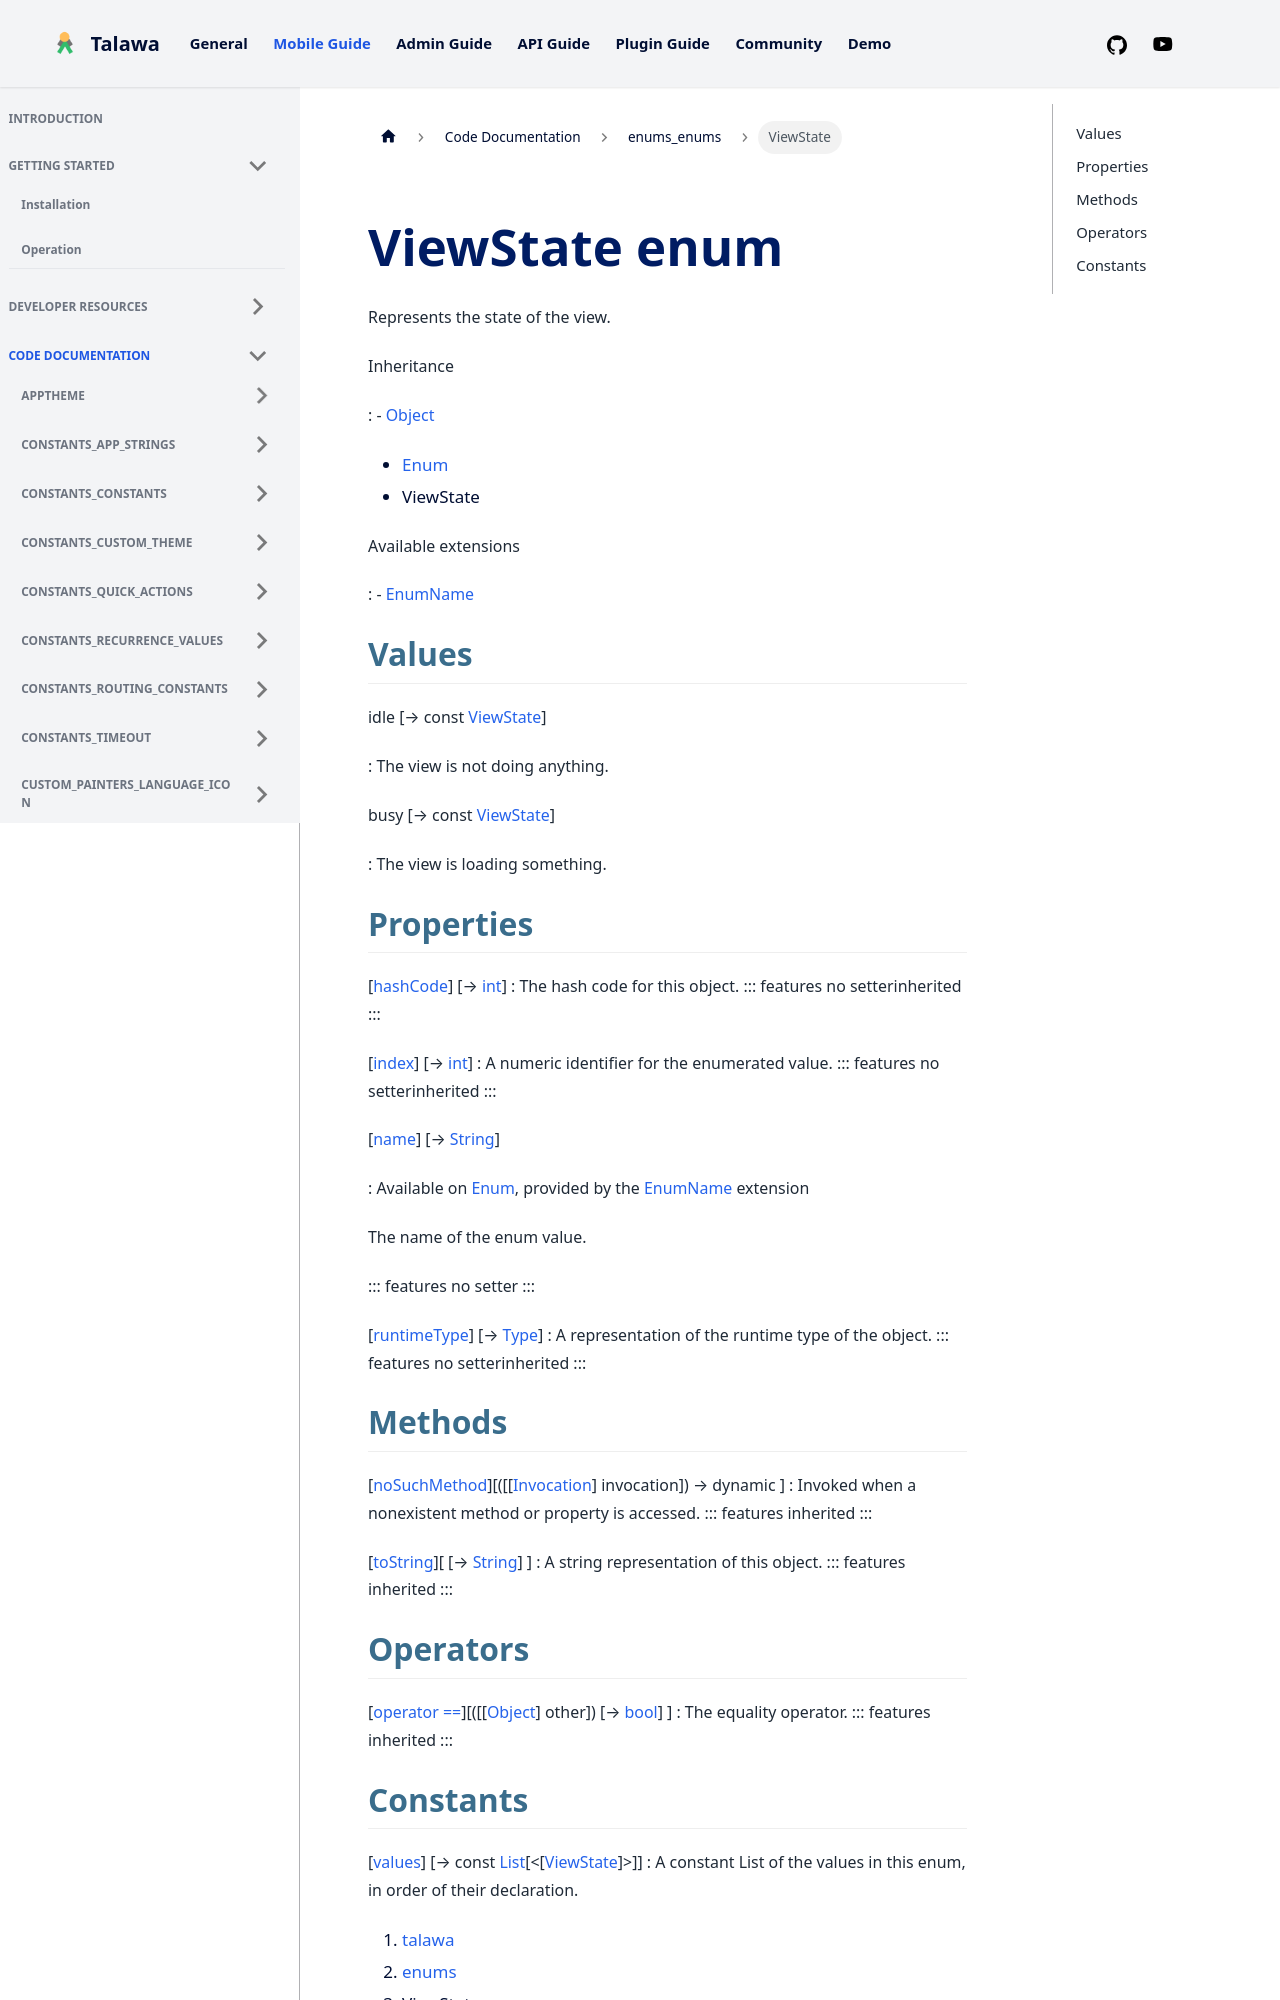

repository: PalisadoesFoundation/talawa · page: docs/auto-docs/enums_enums/ViewState/index.html · generator: docusaurus


<div>

# ViewState enum

</div>


Represents the state of the view.




Inheritance

:   -   [Object](https://api.flutter.dev/flutter/dart-core/Object-class.html)
    -   [Enum](https://api.flutter.dev/flutter/dart-core/Enum-class.html)
    -   ViewState

Available extensions

:   -   [EnumName](https://api.flutter.dev/flutter/dart-core/EnumName.html)



## Values

idle [→ const [ViewState](../enums_enums/ViewState.md)]

:   The view is not doing anything.

busy [→ const [ViewState](../enums_enums/ViewState.md)]

:   The view is loading something.



## Properties

[[hashCode](https://api.flutter.dev/flutter/dart-core/Object/hashCode.html)] [→ [int](https://api.flutter.dev/flutter/dart-core/int-class.html)]
:   The hash code for this object.
    ::: features
    no setterinherited
    :::

[[index](https://api.flutter.dev/flutter/dart-core/Enum/index.html)] [→ [int](https://api.flutter.dev/flutter/dart-core/int-class.html)]
:   A numeric identifier for the enumerated value.
    ::: features
    no setterinherited
    :::

[[name](https://api.flutter.dev/flutter/dart-core/EnumName/name.html)] [→ [String](https://api.flutter.dev/flutter/dart-core/String-class.html)]

:   Available on
    [Enum](https://api.flutter.dev/flutter/dart-core/Enum-class.html),
    provided by the
    [EnumName](https://api.flutter.dev/flutter/dart-core/EnumName.html)
    extension

    The name of the enum value.

    ::: features
    no setter
    :::

[[runtimeType](https://api.flutter.dev/flutter/dart-core/Object/runtimeType.html)] [→ [Type](https://api.flutter.dev/flutter/dart-core/Type-class.html)]
:   A representation of the runtime type of the object.
    ::: features
    no setterinherited
    :::
